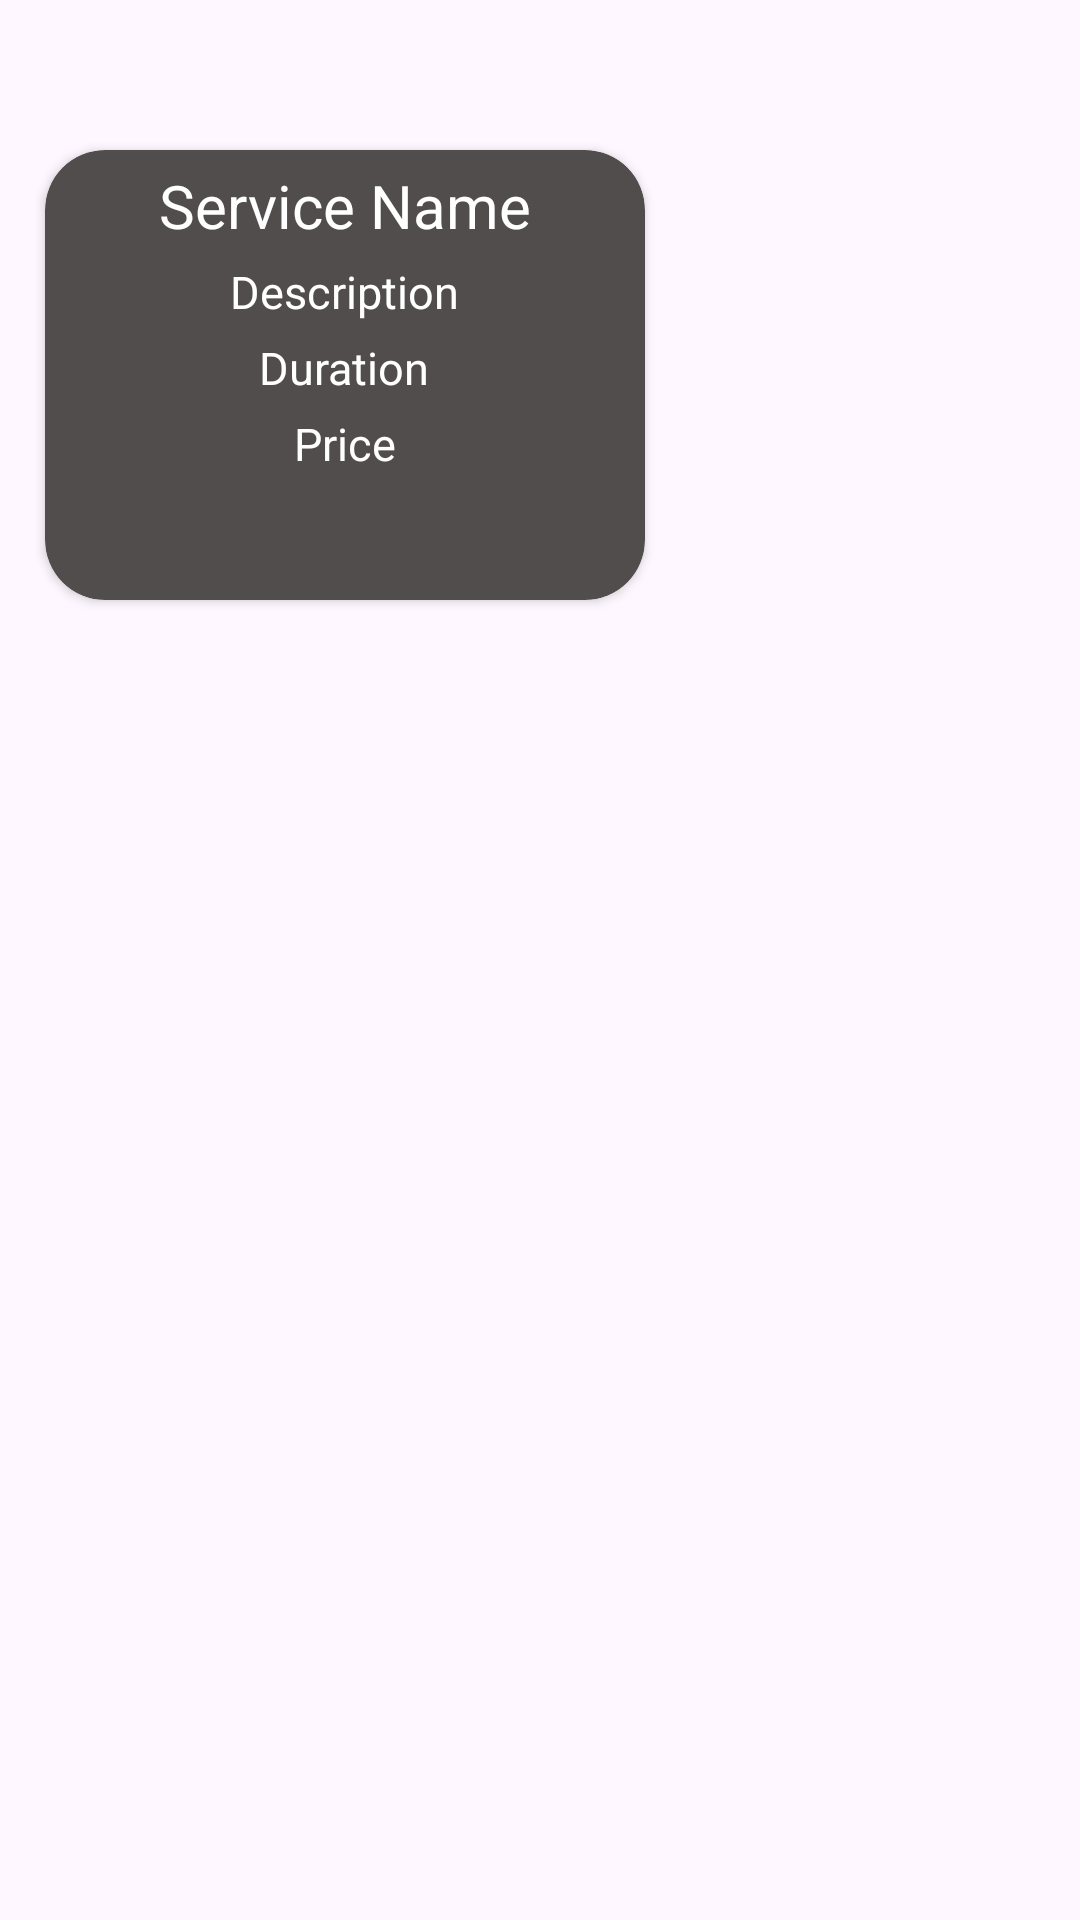

Layout XML and referenced resources for this Android screen:
<!-- AndroidManifest.xml: application theme Theme.SalonMain -->
<!-- res/layout/retrieve_viewrows.xml -->
<?xml version="1.0" encoding="utf-8"?>
<RelativeLayout xmlns:android="http://schemas.android.com/apk/res/android"
    android:layout_width="wrap_content"
    android:layout_height="wrap_content"
    xmlns:app="http://schemas.android.com/apk/res-auto">

    <androidx.cardview.widget.CardView
        android:layout_width="200dp"
        android:layout_height="150dp"
        app:cardCornerRadius="20dp"
        android:backgroundTint="#514D4D"
        android:layout_marginTop="50dp"
        android:layout_marginHorizontal="15dp">

        <LinearLayout
            android:layout_width="match_parent"
            android:layout_height="wrap_content"
            android:orientation="vertical"
            android:gravity="center">

            <TextView
                android:layout_width="wrap_content"
                android:layout_height="wrap_content"
                android:textColor="@color/white"
                android:text="Service Name"
                android:textSize="20dp"
                android:layout_marginTop="5dp"
                android:id="@+id/retrieveServiceName"
                />
            <TextView
                android:layout_width="wrap_content"
                android:layout_height="wrap_content"
                android:textColor="@color/white"
                android:text="Description"
                android:textSize="15dp"
                android:layout_marginTop="5dp"
                android:id="@+id/retrieveDesc"
                />
            <TextView
                android:layout_width="wrap_content"
                android:layout_height="wrap_content"
                android:textColor="@color/white"
                android:text="Duration"
                android:textSize="15dp"
                android:layout_marginTop="5dp"
                android:id="@+id/retrieveDuration"
                />
            <TextView
                android:layout_width="wrap_content"
                android:layout_height="wrap_content"
                android:textColor="@color/white"
                android:text="Price"
                android:textSize="15dp"
                android:layout_marginTop="5dp"
                android:id="@+id/retrievePrice"
                />
        </LinearLayout>

    </androidx.cardview.widget.CardView>

</RelativeLayout>
<!-- resources referenced by this layout -->
<resources>
  <color name="white">#FFFFFFFF</color>
  <style name="Theme.SalonMain" parent="Base.Theme.SalonMain" />
  <style name="Base.Theme.SalonMain" parent="Theme.Material3.DayNight.NoActionBar">
          
          
      </style>
</resources>
